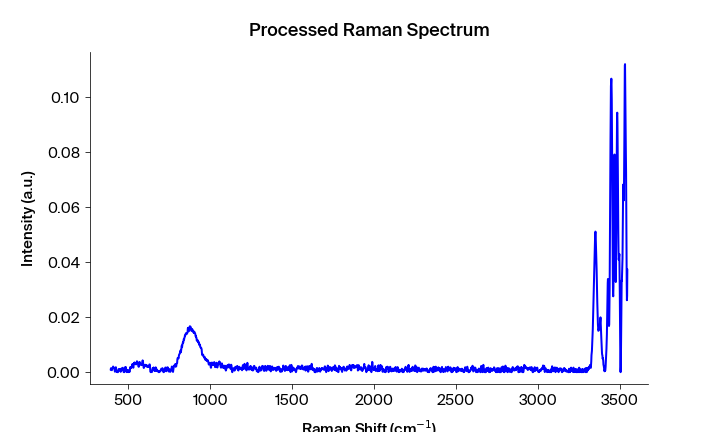

The table this chart was drawn from, first rows:
Pixels #, Intensity (a.u.), Wavelength (nm), Raman shift (cm-1), Raman shift (cm-1) adjusted, Filtered Intensity (a.u.), Baselined Filtered Intensity (a.u.)
0.0, 0.0008319, 543.4, 393.5, 393.2, 0.0008319, 0.0008161
1.0, 0.001441, 543.4, 395.4, 395.1, 0.001035, 0.001019
2.0, 0.001077, 543.5, 397.2, 396.9, 0.001035, 0.001019
3.0, 0.001035, 543.5, 399.1, 398.8, 0.001077, 0.001062
4.0, 0.0007109, 543.6, 400.9, 400.6, 0.001077, 0.001062
5.0, 0.001172, 543.6, 402.8, 402.5, 0.001172, 0.001156
6.0, 0.001488, 543.7, 404.7, 404.4, 0.001488, 0.001472
7.0, 0.00161, 543.8, 406.5, 406.2, 0.00161, 0.001594
8.0, 0.002045, 543.8, 408.4, 408.1, 0.001627, 0.001611
9.0, 0.001849, 543.9, 410.2, 409.9, 0.001627, 0.001611
10.0, 0.001627, 543.9, 412.1, 411.8, 0.001627, 0.001611
11.0, 0.001514, 544, 413.9, 413.6, 0.001514, 0.001498
12.0, 0.001371, 544, 415.8, 415.5, 0.001371, 0.001355
13.0, 0.0008531, 544.1, 417.7, 417.4, 0.0008531, 0.0008373
14.0, 0.0001637, 544.1, 419.5, 419.2, 0.0008531, 0.0008373
15.0, 0.0004951, 544.2, 421.4, 421.1, 0.0008531, 0.0008373
16.0, 0.001019, 544.3, 423.2, 422.9, 0.001019, 0.001004
17.0, 0.001809, 544.3, 425.1, 424.8, 0.001019, 0.001004
18.0, 0.001315, 544.4, 426.9, 426.6, 0.001019, 0.001004
19.0, 0.0008445, 544.4, 428.8, 428.5, 0.0008445, 0.0008287
20.0, 5.58559e-05, 544.5, 430.6, 430.3, 0.0003589, 0.0003431
21.0, 0.0003589, 544.5, 432.5, 432.2, 6.43931e-05, 4.859530086986925e-05
22.0, 6.43931e-05, 544.6, 434.4, 434, 5.58559e-05, 4.005814020080481e-05
23.0, 0.0, 544.6, 436.2, 435.9, 6.43931e-05, 4.859542744775668e-05
24.0, 0.0, 544.7, 438.1, 437.7, 6.43931e-05, 4.859549960823357e-05
25.0, 0.0002547, 544.7, 439.9, 439.6, 0.0002547, 0.0002389
26.0, 0.0007496, 544.8, 441.8, 441.4, 0.0007496, 0.0007338
27.0, 0.001165, 544.9, 443.6, 443.3, 0.0007496, 0.0007338
28.0, 0.0008503, 544.9, 445.5, 445.1, 0.0008503, 0.0008345
29.0, 0.000722, 545, 447.3, 447, 0.001066, 0.00105
30.0, 0.001066, 545, 449.2, 448.8, 0.001066, 0.00105
31.0, 0.00109, 545.1, 451, 450.7, 0.001066, 0.00105
32.0, 0.00111, 545.1, 452.9, 452.5, 0.001066, 0.00105
33.0, 0.0001269, 545.2, 454.7, 454.4, 0.00109, 0.001074
34.0, 0.0009209, 545.2, 456.6, 456.2, 0.00111, 0.001094
35.0, 0.001205, 545.3, 458.4, 458.1, 0.0009209, 0.0009051
36.0, 0.001364, 545.4, 460.3, 459.9, 0.001205, 0.001189
37.0, 0.0008423, 545.4, 462.1, 461.7, 0.001222, 0.001206
38.0, 0.001222, 545.5, 464, 463.6, 0.001352, 0.001337
39.0, 0.001352, 545.5, 465.8, 465.4, 0.001245, 0.001229
40.0, 0.001602, 545.6, 467.7, 467.3, 0.001245, 0.001229
41.0, 0.001245, 545.6, 469.5, 469.1, 0.001245, 0.001229
42.0, 0.0003764, 545.7, 471.3, 471, 0.0003764, 0.0003606
43.0, 3.57132e-05, 545.7, 473.2, 472.8, 3.57132e-05, 1.991668401559108e-05
44.0, 9.37872e-06, 545.8, 475, 474.7, 3.57132e-05, 1.9916760450137827e-05
45.0, 0.0, 545.8, 476.9, 476.5, 3.57132e-05, 1.9916830727266836e-05
46.0, 0.0002156, 545.9, 478.7, 478.3, 0.0002156, 0.0001998
47.0, 0.0009303, 546, 480.6, 480.2, 0.0009303, 0.0009145
48.0, 0.001864, 546, 482.4, 482, 0.001718, 0.001703
49.0, 0.001718, 546.1, 484.3, 483.9, 0.001718, 0.001703
50.0, 0.001812, 546.1, 486.1, 485.7, 0.001718, 0.001703
51.0, 0.0006761, 546.2, 487.9, 487.6, 0.0006774, 0.0006616
52.0, 0.0006774, 546.2, 489.8, 489.4, 0.0006761, 0.0006603
53.0, 0.0, 546.3, 491.6, 491.2, 0.0003645, 0.0003487
54.0, 0.0002934, 546.3, 493.5, 493.1, 0.0003645, 0.0003487
55.0, 0.0003645, 546.4, 495.3, 494.9, 0.0003645, 0.0003487
56.0, 0.0007831, 546.5, 497.2, 496.7, 0.0003645, 0.0003487
57.0, 0.0008515, 546.5, 499, 498.6, 0.0003645, 0.0003487
58.0, 0.0, 546.6, 500.8, 500.4, 0.0001964, 0.0001806
59.0, 4.63874e-05, 546.6, 502.7, 502.3, 0.0001964, 0.0001806
... 1,988 more rows
